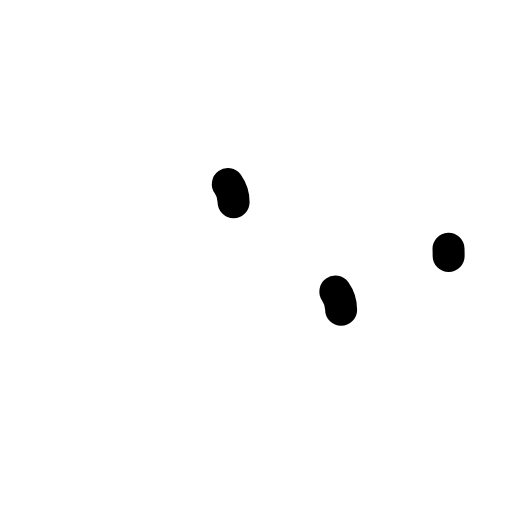
t = 0.00 s
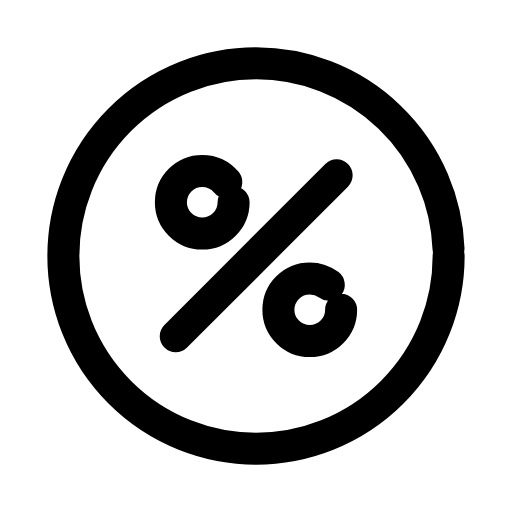
t = 0.26 s
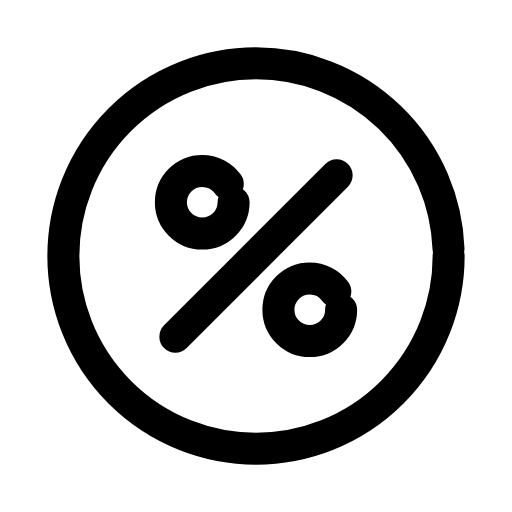
t = 0.50 s
t = 0.73 s: frame unchanged from t = 0.50 s, image omitted
t = 1.00 s: frame unchanged from t = 0.50 s, image omitted
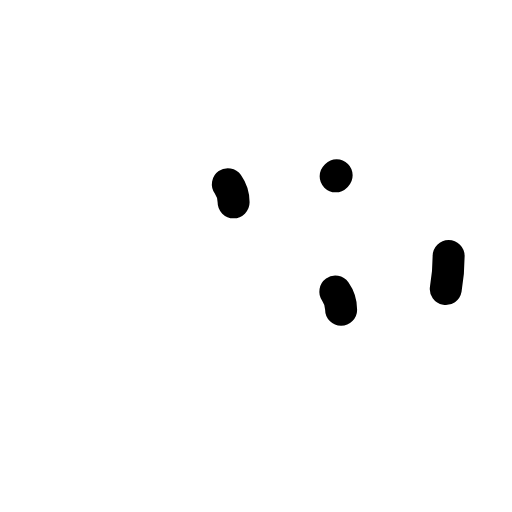
t = 1.26 s

The animated SVG that drew these frames (rendered in a browser with its animation timeline set to each time). Animation: 4 SMIL elements (animate=4); one cycle of 1.50 s, repeats indefinitely.

<svg xmlns="http://www.w3.org/2000/svg" width="24" height="24" viewBox="0 0 24 24" fill="none"><g transform="translate(-0.6 -0.6) scale(1.05)"><circle stroke="currentColor" stroke-width="1.429" stroke-linecap="round" stroke-linejoin="round" fill="none" cx="12" cy="12" r="8.6" pathLength="1" stroke-dasharray="1"><animate attributeName="stroke-dashoffset" values="1;1;0;0;0;0;1;1;1" keyTimes="0;0;0.189;0.45;0.6;0.774;0.9;0.9;1" dur="1.5s" repeatCount="indefinite" calcMode="spline" keySplines="0.16 1 0.3 1;0.16 1 0.3 1;0.16 1 0.3 1;0.16 1 0.3 1;0.16 1 0.3 1;0.16 1 0.3 1;0.16 1 0.3 1;0.16 1 0.3 1"/></circle><line stroke="currentColor" stroke-width="1.429" stroke-linecap="round" stroke-linejoin="round" fill="none" x1="15.6" x2="8.4" y1="8.4" y2="15.6" pathLength="1" stroke-dasharray="1"><animate attributeName="stroke-dashoffset" values="1;1;0;0;0;0;1;1;1" keyTimes="0;0.0315;0.2205;0.45;0.6;0.753;0.879;0.9;1" dur="1.5s" repeatCount="indefinite" calcMode="spline" keySplines="0.16 1 0.3 1;0.16 1 0.3 1;0.16 1 0.3 1;0.16 1 0.3 1;0.16 1 0.3 1;0.16 1 0.3 1;0.16 1 0.3 1;0.16 1 0.3 1"/></line><circle stroke="currentColor" stroke-width="1.429" stroke-linecap="round" stroke-linejoin="round" fill="none" cx="9.6" cy="9.6" r="1.4" pathLength="1" stroke-dasharray="1"><animate attributeName="stroke-dashoffset" values="1;1;0;0;0;0;1;1;1" keyTimes="0;0.063;0.252;0.45;0.6;0.732;0.858;0.9;1" dur="1.5s" repeatCount="indefinite" calcMode="spline" keySplines="0.16 1 0.3 1;0.16 1 0.3 1;0.16 1 0.3 1;0.16 1 0.3 1;0.16 1 0.3 1;0.16 1 0.3 1;0.16 1 0.3 1;0.16 1 0.3 1"/></circle><circle stroke="currentColor" stroke-width="1.429" stroke-linecap="round" stroke-linejoin="round" fill="none" cx="14.4" cy="14.4" r="1.4" pathLength="1" stroke-dasharray="1"><animate attributeName="stroke-dashoffset" values="1;1;0;0;0;0;1;1;1" keyTimes="0;0.0945;0.2835;0.45;0.6;0.711;0.837;0.9;1" dur="1.5s" repeatCount="indefinite" calcMode="spline" keySplines="0.16 1 0.3 1;0.16 1 0.3 1;0.16 1 0.3 1;0.16 1 0.3 1;0.16 1 0.3 1;0.16 1 0.3 1;0.16 1 0.3 1;0.16 1 0.3 1"/></circle></g></svg>
